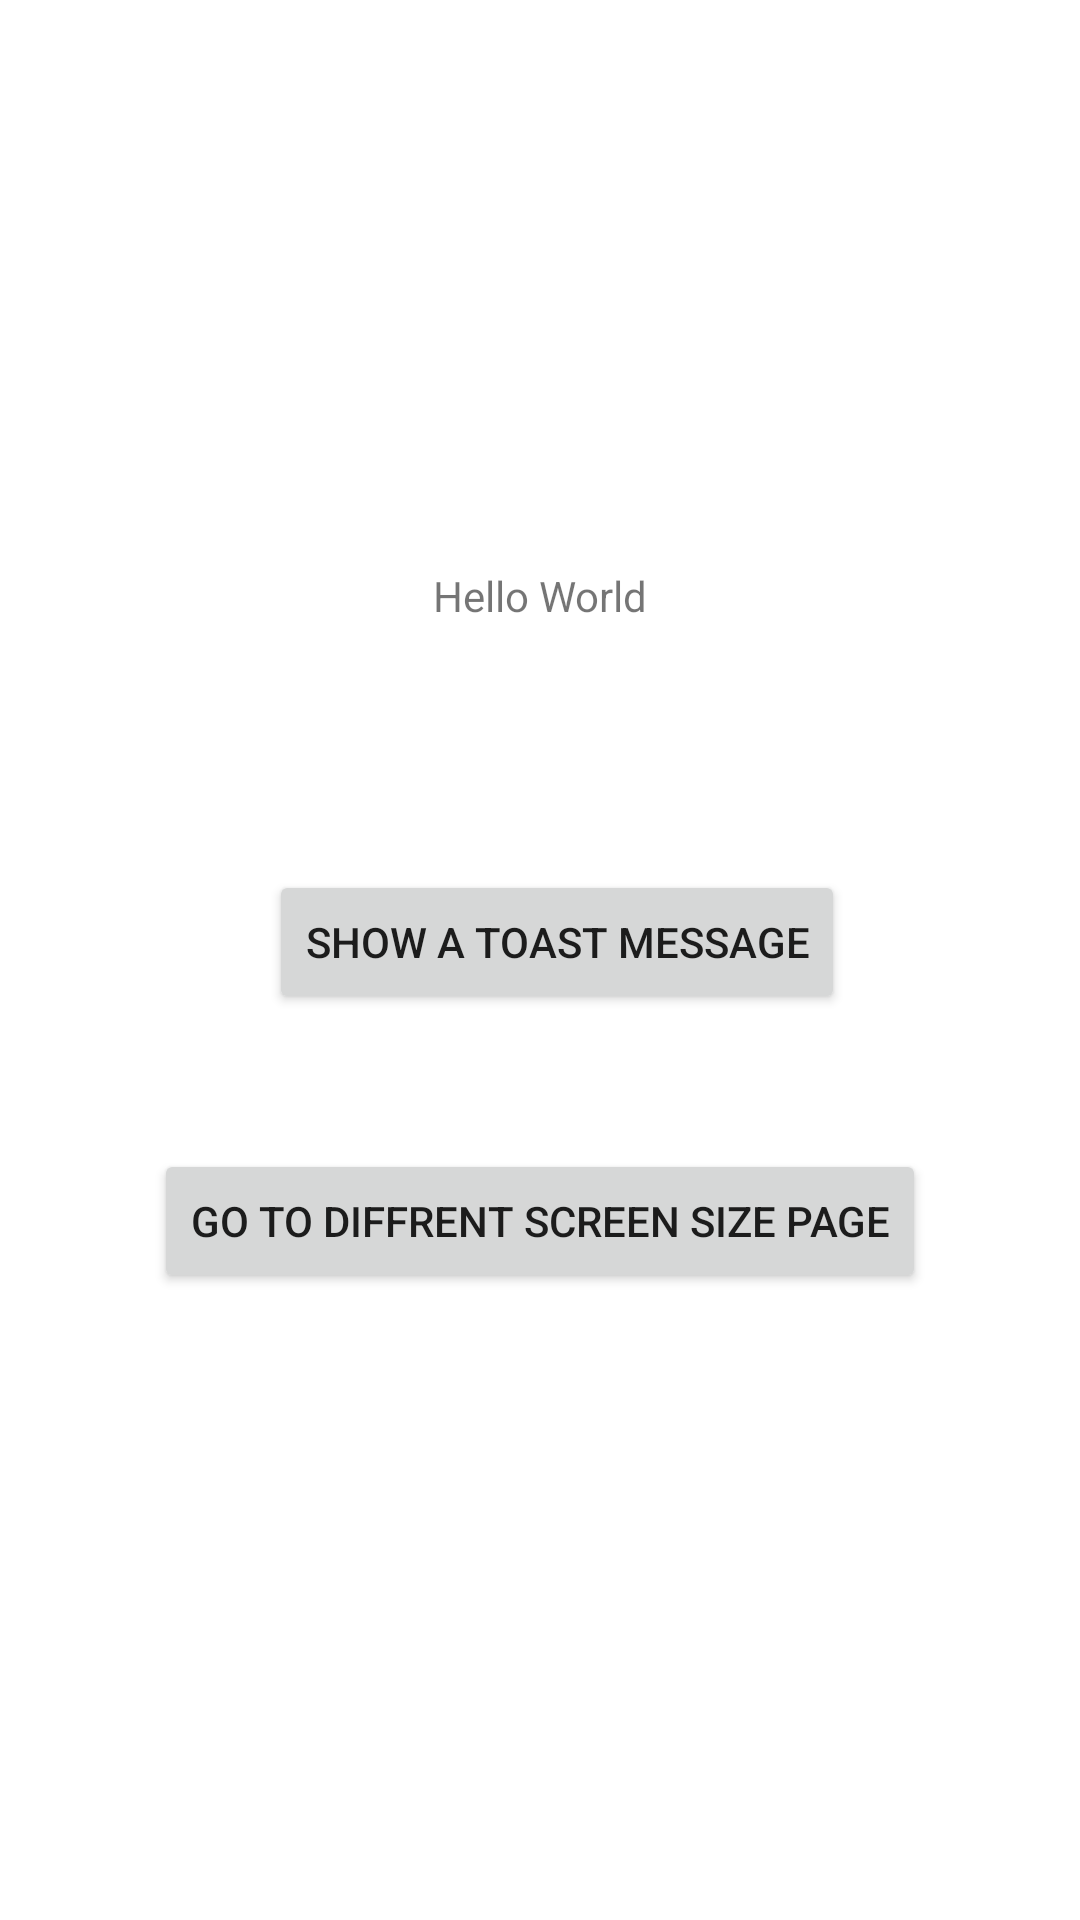

Produce the Android XML layout that renders to this screen, including the resource entries it uses.
<!-- AndroidManifest.xml: application theme Theme.MultipleLanguage -->
<!-- res/layout/activity_main.xml -->
<?xml version="1.0" encoding="utf-8"?>
<androidx.constraintlayout.widget.ConstraintLayout xmlns:android="http://schemas.android.com/apk/res/android"
    xmlns:app="http://schemas.android.com/apk/res-auto"
    xmlns:tools="http://schemas.android.com/tools"
    android:layout_width="match_parent"
    android:layout_height="match_parent"
    tools:context=".MainActivity">

    <TextView
        android:id="@+id/textView"
        android:layout_width="wrap_content"
        android:layout_height="wrap_content"
        android:layout_marginTop="189dp"
        android:text="@string/title_hello_world"
        app:layout_constraintEnd_toEndOf="parent"
        app:layout_constraintStart_toStartOf="parent"
        app:layout_constraintTop_toTopOf="parent" />

    <Button
        android:id="@+id/button"
        android:layout_width="wrap_content"
        android:layout_height="wrap_content"
        android:layout_marginEnd="27dp"
        android:layout_marginBottom="45dp"
        android:text="@string/btn_show_toast"
        app:layout_constraintBottom_toTopOf="@+id/buttonGo"
        app:layout_constraintEnd_toEndOf="@+id/buttonGo" />

    <Button
        android:id="@+id/buttonGo"
        android:layout_width="wrap_content"
        android:layout_height="wrap_content"
        android:layout_marginBottom="209dp"
        android:text="@string/go_screen_size_page"
        app:layout_constraintBottom_toBottomOf="parent"
        app:layout_constraintEnd_toEndOf="parent"
        app:layout_constraintStart_toStartOf="parent" />

</androidx.constraintlayout.widget.ConstraintLayout>
<!-- resources referenced by this layout -->
<resources>
  <string name="btn_show_toast">Show a Toast Message</string>
  <string name="go_screen_size_page">Go To Diffrent Screen Size Page</string>
  <string name="title_hello_world">Hello World</string>
  <style name="Theme.MultipleLanguage" parent="Base.Theme.MultipleLanguage" />
  <style name="Base.Theme.MultipleLanguage" parent="Theme.MaterialComponents.DayNight.DarkActionBar">
          
          
      </style>
</resources>
